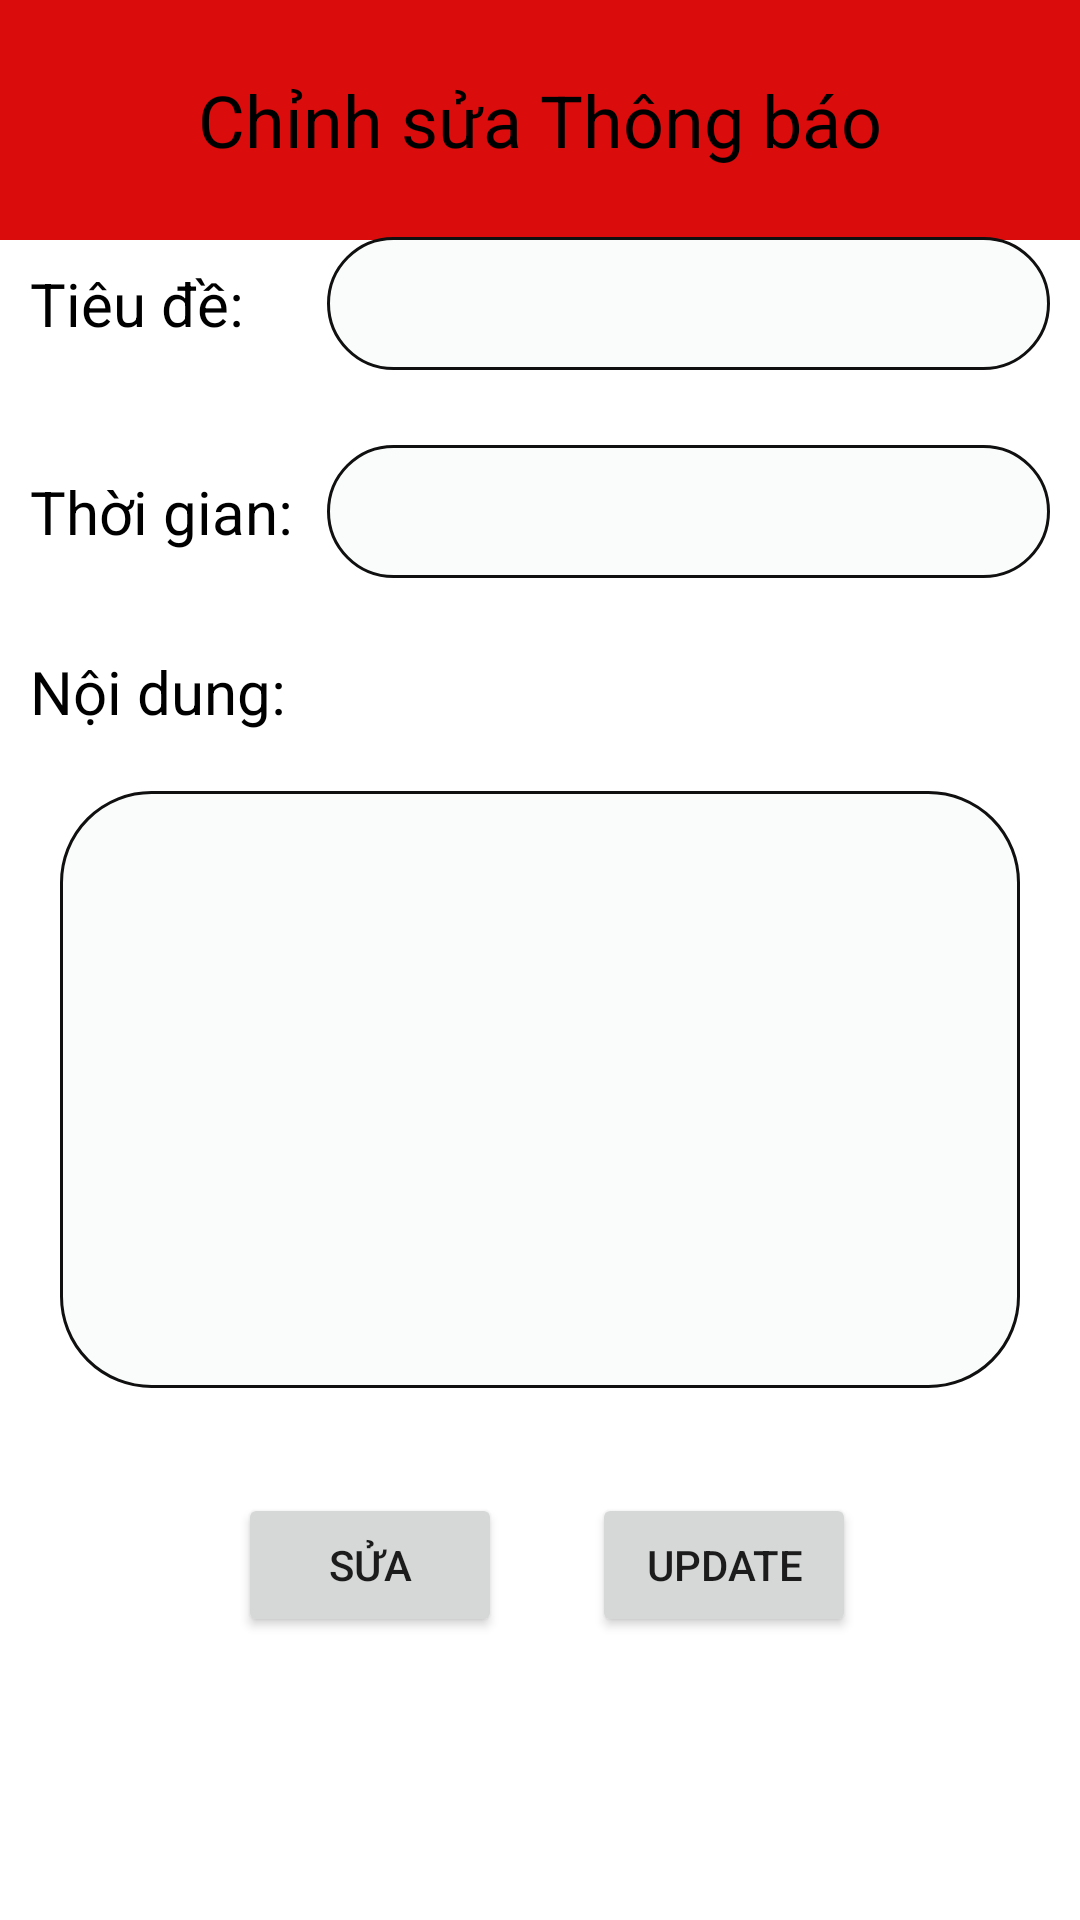

Here is an Android app screen rendered from its layout file. Give the layout XML and the strings, colors and styles it references.
<!-- AndroidManifest.xml: application theme Theme.Nhom18AndroidXeDap -->
<!-- res/layout/activity_edit_notify.xml -->
<?xml version="1.0" encoding="utf-8"?>
<RelativeLayout xmlns:android="http://schemas.android.com/apk/res/android"
    xmlns:app="http://schemas.android.com/apk/res-auto"
    xmlns:tools="http://schemas.android.com/tools"
    android:layout_width="match_parent"
    android:layout_height="match_parent"
    android:gravity="center"
    tools:context=".EditNotifyActivity">

    <TextView
        android:layout_width="match_parent"
        android:layout_height="80dp"
        android:background="#DA0C0C"
        android:gravity="center"
        android:text="Chỉnh sửa Thông báo"
        android:textColor="@color/black"
        android:textSize="24dp" />

    <LinearLayout
        android:layout_width="match_parent"
        android:layout_height="match_parent"
        android:gravity="center"
        android:orientation="vertical">


        <LinearLayout
            android:layout_width="match_parent"
            android:layout_height="wrap_content"
            android:layout_marginLeft="10dp"
            android:layout_marginRight="10dp"
            android:orientation="horizontal">

            <TextView
                android:layout_width="99dp"
                android:layout_height="match_parent"
                android:gravity="center|left"
                android:text="Tiêu đề:"
                android:textColor="@color/black"
                android:textSize="20dp" />

            <EditText
                android:id="@+id/editText_edit_title"
                android:layout_width="match_parent"
                android:layout_height="match_parent"
                android:layout_marginTop="5dp"
                android:layout_marginBottom="5dp"
                android:background="@drawable/duongvien_goctron"
                android:enabled="false"
                android:textColor="@color/black"
                android:textSize="18dp" />
        </LinearLayout>

        <LinearLayout
            android:layout_width="match_parent"
            android:layout_height="wrap_content"
            android:layout_marginLeft="10dp"
            android:layout_marginTop="20dp"
            android:layout_marginRight="10dp"
            android:orientation="horizontal">

            <TextView
                android:layout_width="99dp"
                android:layout_height="match_parent"
                android:gravity="center|left"
                android:text="Thời gian:"
                android:textColor="@color/black"
                android:textSize="20dp" />

            <TextView
                android:id="@+id/textView_edit_time"
                android:layout_width="match_parent"
                android:layout_height="match_parent"
                android:background="@drawable/duongvien_goctron"
                android:textSize="18dp"
                android:enabled="false"
                android:textColor="@color/black" />











        </LinearLayout>

        <LinearLayout
            android:layout_width="match_parent"
            android:layout_height="wrap_content"
            android:layout_marginLeft="10dp"
            android:layout_marginTop="15dp"
            android:layout_marginRight="10dp"
            android:orientation="vertical">

            <TextView
                android:layout_width="match_parent"
                android:layout_height="46dp"
                android:gravity="center|left"
                android:text="Nội dung:"
                android:textColor="@color/black"
                android:textSize="20dp" />

            <EditText
                android:id="@+id/editText_edit_detail"
                android:layout_width="match_parent"
                android:layout_height="199dp"
                android:layout_marginLeft="10dp"
                android:layout_marginTop="10dp"
                android:layout_marginRight="10dp"
                android:background="@drawable/duongvien_goctron"
                android:enabled="false"
                android:gravity="center"
                android:textColor="@color/black"
                android:textSize="18dp" />
        </LinearLayout>

        <LinearLayout
            android:layout_width="match_parent"
            android:layout_height="wrap_content"
            android:layout_marginTop="15dp"
            android:gravity="center"
            android:orientation="horizontal"
            android:padding="20dp"
            android:weightSum="3">

            <Button
                android:id="@+id/btn_edit_notify"
                android:layout_width="wrap_content"
                android:layout_height="wrap_content"
                android:layout_marginLeft="5dp"
                android:text="Sửa" />

            <Button
                android:id="@+id/btnUpdateNotify"
                android:layout_width="wrap_content"
                android:layout_height="wrap_content"
                android:layout_marginLeft="30dp"
                android:text="Update" />

        </LinearLayout>
    </LinearLayout>

</RelativeLayout>
<!-- resources referenced by this layout -->
<resources>
  <color name="black">#FF000000</color>
  <!-- drawable duongvien_goctron (drawable) -->
  <?xml version="1.0" encoding="utf-8"?>
  <shape
      xmlns:android="http://schemas.android.com/apk/res/android"
      android:shape="rectangle">
  
      
      <solid
          android:color="#FAFBFB" >
      </solid>
  
      
      <stroke
          android:width="1dp"
          android:color="#101010" >
      </stroke>
  
      
      <padding
          android:left="10dp"
          android:top="10dp"
          android:right="10dp"
          android:bottom="10dp" >
      </padding>
  
      
      <corners
          android:radius="30dp" >
      </corners>
  
  </shape>
  <style name="Theme.Nhom18AndroidXeDap" parent="Theme.MaterialComponents.DayNight.NoActionBar">
          
          <item name="colorPrimary">@color/purple_500</item>
          <item name="colorPrimaryVariant">@color/purple_700</item>
          <item name="colorOnPrimary">@color/white</item>
          
          <item name="colorSecondary">@color/teal_200</item>
          <item name="colorSecondaryVariant">@color/teal_700</item>
          <item name="colorOnSecondary">@color/black</item>
          
          <item name="android:statusBarColor" tools:targetApi="l">?attr/colorPrimaryVariant</item>
          
      </style>
  <color name="purple_500">#FF6200EE</color>
  <color name="purple_700">#FF3700B3</color>
  <color name="white">#FFFFFFFF</color>
  <color name="teal_200">#FF03DAC5</color>
  <color name="teal_700">#FF018786</color>
</resources>
